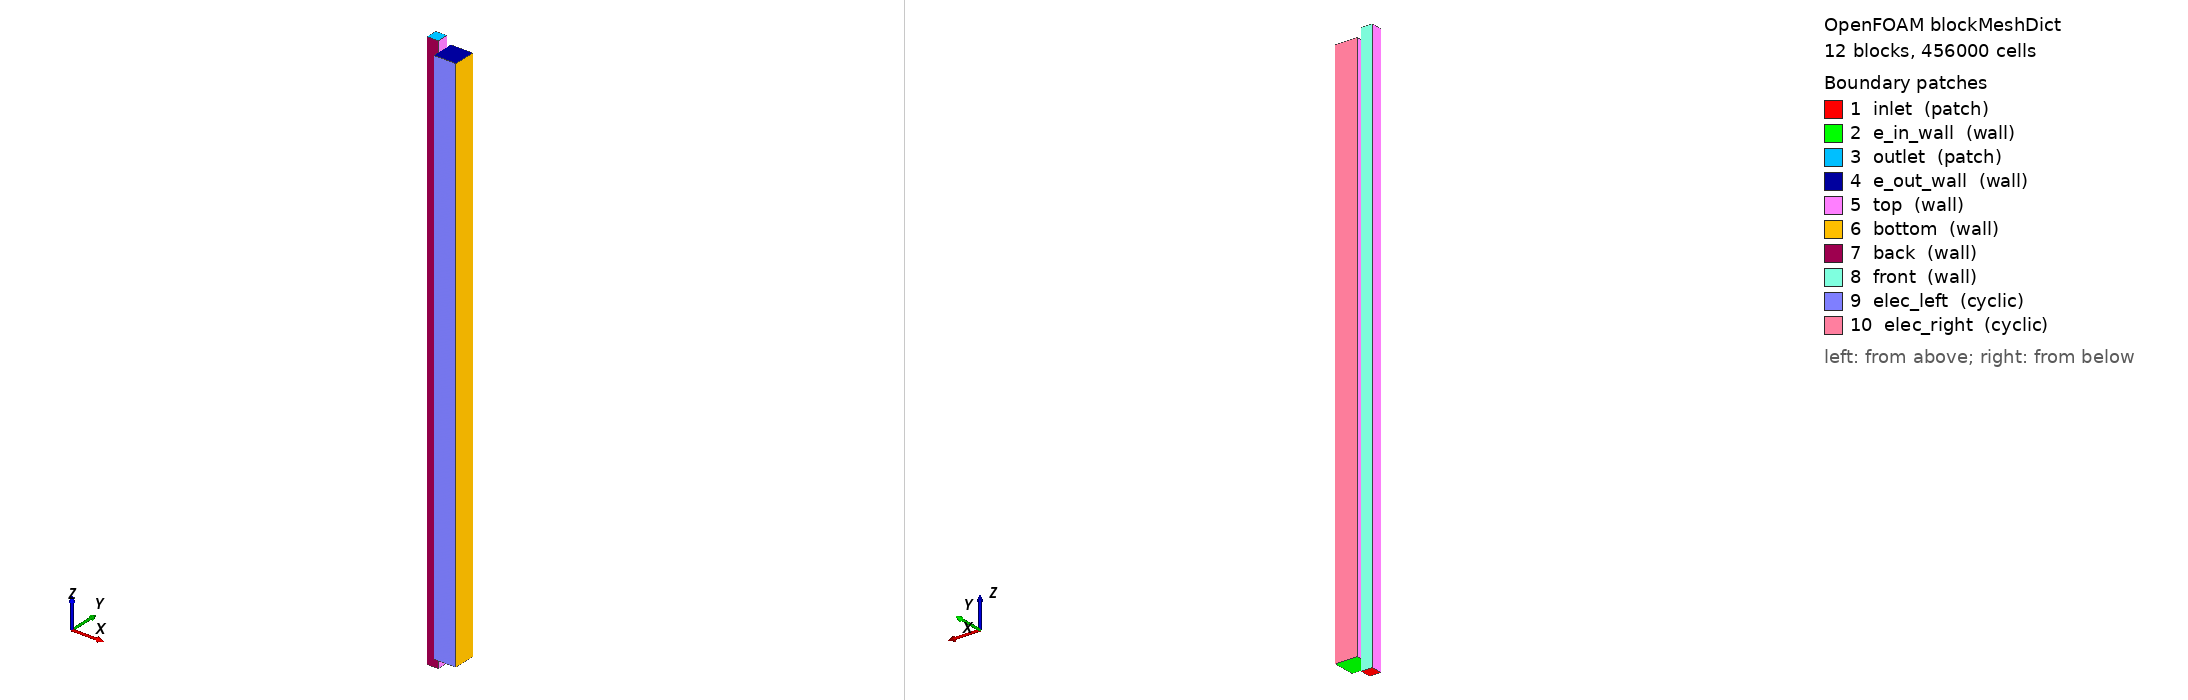

OpenFOAM case: the mesh blockMesh builds from blockMeshDict, 12 block(s), 456000 cells. Boundary patches (legend numbers): 1 inlet (patch), 2 e_in_wall (wall), 3 outlet (patch), 4 e_out_wall (wall), 5 top (wall), 6 bottom (wall), 7 back (wall), 8 front (wall), 9 elec_left (cyclic), 10 elec_right (cyclic). Left view from above one corner, right view from below the opposite corner. Boundary conditions: 0 field file(s) under 0/; 0 of 10 drawn patches have an entry in a shipped field file.

=== system/blockMeshDict ===
/*--------------------------------*- C++ -*----------------------------------*\
| =========                 |                                                 |
| \\      /  F ield         | OpenFOAM: The Open Source CFD Toolbox           |
|  \\    /   O peration     | Version:  v1906                                 |
|   \\  /    A nd           | Web:      www.OpenFOAM.com                      |
|    \\/     M anipulation  |                                                 |
\*---------------------------------------------------------------------------*/
FoamFile
{
    version     2.0;
    format      ascii;
    class       dictionary;
    object      blockMeshDict;
}
// * * * * * * * * * * * * * * * * * * * * * * * * * * * * * * * * * * * * * //

scale  0.001;

vertices
(
    // Channel to interface region
    (0 0 0)       // 0
    (0.5 0 0)     // 1
    (0.5 1 0)     // 2
    (0 1 0)       // 3
    (0 0 50)      // 4
    (0.5 0 50)    // 5
    (0.5 1 50)    // 6
    (0 1 50)      // 7

    // Interface - channel side
    (1 0 0)       // 8
    (1.5 0 0)     // 9     
    (1.5 1 0)     // 10
    (1 1 0)       // 11
     
    // Interface - Electrode side
    (1 0 50)      // 12
    (1.5 0 50)    // 13
    (1.5 1 50)    // 14
    (1 1 50)      // 15 

    // Electrode below channel (x = 2 instead of 4.22)
    (3 0 0)       // 16
    (3 1 0)       // 17
    (3 1 50)      // 18
    (3 0 50)      // 19
 
    // Right electrode extension
    (1.5 1.5 0)     // 20
    (3 1.5 0)       // 21
    (3 1.5 50)      // 22
    (1.5 1.5 50)    // 23
    (1.0 1.5 0)     // 24
    (1.0 1.5 50)    // 25

    // Left electrode extension
    (1.5 -0.5 0)    // 26
    (3 -0.5 0)      // 27
    (3 -0.5 50)     // 28
    (1.5 -0.5 50)   // 29
    (1.0 -0.5 0)    // 30
    (1.0 -0.5 50)   // 31

    // Pre-electrode region (z = -1 to 0)
    (0 0 -1)       // 32
    (0.5 0 -1)     // 33
    (0.5 1 -1)     // 34
    (0 1 -1)       // 35

    // Pre-electrode near interface region (z = -1)
    (1 0 -1)       // 36
    (1 1 -1)       // 37

    // Post-electrode region (z = 50 to 51)
    (0 0 51)       // 38
    (0.5 0 51)     // 39
    (0.5 1 51)     // 40
    (0 1 51)       // 41
    (1 0 51)       // 42
    (1 1 51)       // 43
);

blocks
(
    // 1 - Channel
    hex (0 1 2 3 4 5 6 7) (10 10 500) simpleGrading (1 1 1)
    
    // 2 - Interface - channel side
    hex (1 8 11 2 5 12 15 6) (20 10 500) simpleGrading (0.25 1 1)

    // 3 - Interface - electrode side
    hex (8 9 10 11 12 13 14 15) (20 10 500) simpleGrading (4 1 1)
    
    // 4 - Electrode below channel
    hex (9 16 17 10 13 19 18 14) (10 10 500) simpleGrading (1 1 1)

    // 5 - Electrode left
    hex (30 26 9 8 31 29 13 12) (20 5 500) simpleGrading (4 1 1)
    hex (26 27 16 9 29 28 19 13) (10 5 500) simpleGrading (1 1 1)

    // 6 - Electrode right
    hex (11 10 20 24 15 14 23 25) (20 5 500) simpleGrading (4 1 1)
    hex (10 17 21 20 14 18 22 23) (10 5 500) simpleGrading (1 1 1)

    // 7 - Channel pre-electrode
    hex (32 33 34 35 0 1 2 3) (10 10 10) simpleGrading (1 1 1)

    // 8 - Interface - pre-channel side
    hex (33 36 37 34 1 8 11 2) (20 10 10) simpleGrading (0.25 1 1)

    // 9 - Channel post-electrode
    hex (4 5 6 7 38 39 40 41) (10 10 10) simpleGrading (1 1 1)

    // 10 - Interface - post-electrode side
    hex (5 12 15 6 39 42 43 40) (20 10 10) simpleGrading (0.25 1 1)
);

boundary
(
    inlet
    {
        type patch;
        faces
        (
            (32 33 34 35)
            (33 36 37 34)
        );
    }

    e_in_wall
    {
        type wall;
        faces
        (
            (26 27 16 9)
            (9 16 17 10)
            (10 17 21 20)
            (30 26 9 8)
            (8 9 10 11)
            (11 10 20 24)
        );
    }

    outlet
    {
        type patch;
        faces
        (
            (38 39 40 41)
            (39 42 43 40)
        );
    }

    e_out_wall
    {
        type wall;
        faces
        (
            (29 28 19 13)
            (13 19 18 14)
            (14 18 22 23)
            (31 29 13 12)
            (12 13 14 15)
            (15 14 23 25)
        );
    }

    top
    {
        type wall;
        faces
        (
            (0 4 7 3)
            (30 31 12 8)
            (11 15 25 24)
            (35 32 0 3)
            (36 37 11 8)
            (7 4 38 41)
            (12 15 43 42)
        );
    }

    bottom
    {
        type wall;
        faces
        (
            (27 16 19 28)
            (16 17 18 19)
            (17 21 22 18)
        );
    }

    back
    {
        type wall;
        faces
        (
            (0 1 5 4)
            (1 8 12 5)
            (32 33 1 0)
            (33 36 8 1)
            (4 5 39 38)
            (5 12 42 39)
        );
    }

    front
    {
        type wall;
        faces
        (
            (3 7 6 2)
            (2 6 15 11)
            (34 35 3 2)
            (37 34 2 11)
            (7 6 40 41)
            (6 15 43 40)
        );
    }

    elec_left
    {
        type cyclic;
        faces
        (
            (26 27 28 29)
            (30 26 29 31)
        );
        neighbourPatch elec_right;
    }

    elec_right
    {
        type cyclic;
        faces
        (
            (23 22 21 20)
            (25 23 20 24)
        );
        neighbourPatch elec_left;
    }
);

// ************************************************************************* //



=== system/controlDict ===
/*--------------------------------*- C++ -*----------------------------------*\
| =========                 |                                                 |
| \\      /  F ield         | OpenFOAM: The Open Source CFD Toolbox           |
|  \\    /   O peration     | Version:  v1906                                 |
|   \\  /    A nd           | Web:      www.OpenFOAM.com                      |
|    \\/     M anipulation  |                                                 |
\*---------------------------------------------------------------------------*/
FoamFile
{
    version     2.0;
    format      ascii;
    class       dictionary;
    location    "system";
    object      controlDict;
}
// * * * * * * * * * * * * * * * * * * * * * * * * * * * * * * * * * * * * * //

application     brinkmanPisoFoam;

startFrom       latestTime;

startTime       0;

stopAt          endTime;

endTime         0.5;//60;

deltaT          1e-8;

writeControl    adjustableRunTime;

writeInterval   1e-2;//1;

purgeWrite      0;

writeFormat     binary;

writePrecision  6;

writeCompression off;

timeFormat      general;

timePrecision   6;

runTimeModifiable true;

adjustTimeStep	yes;

maxDeltaT       5e-5;

maxCo           0.5;



// ************************************************************************* //
